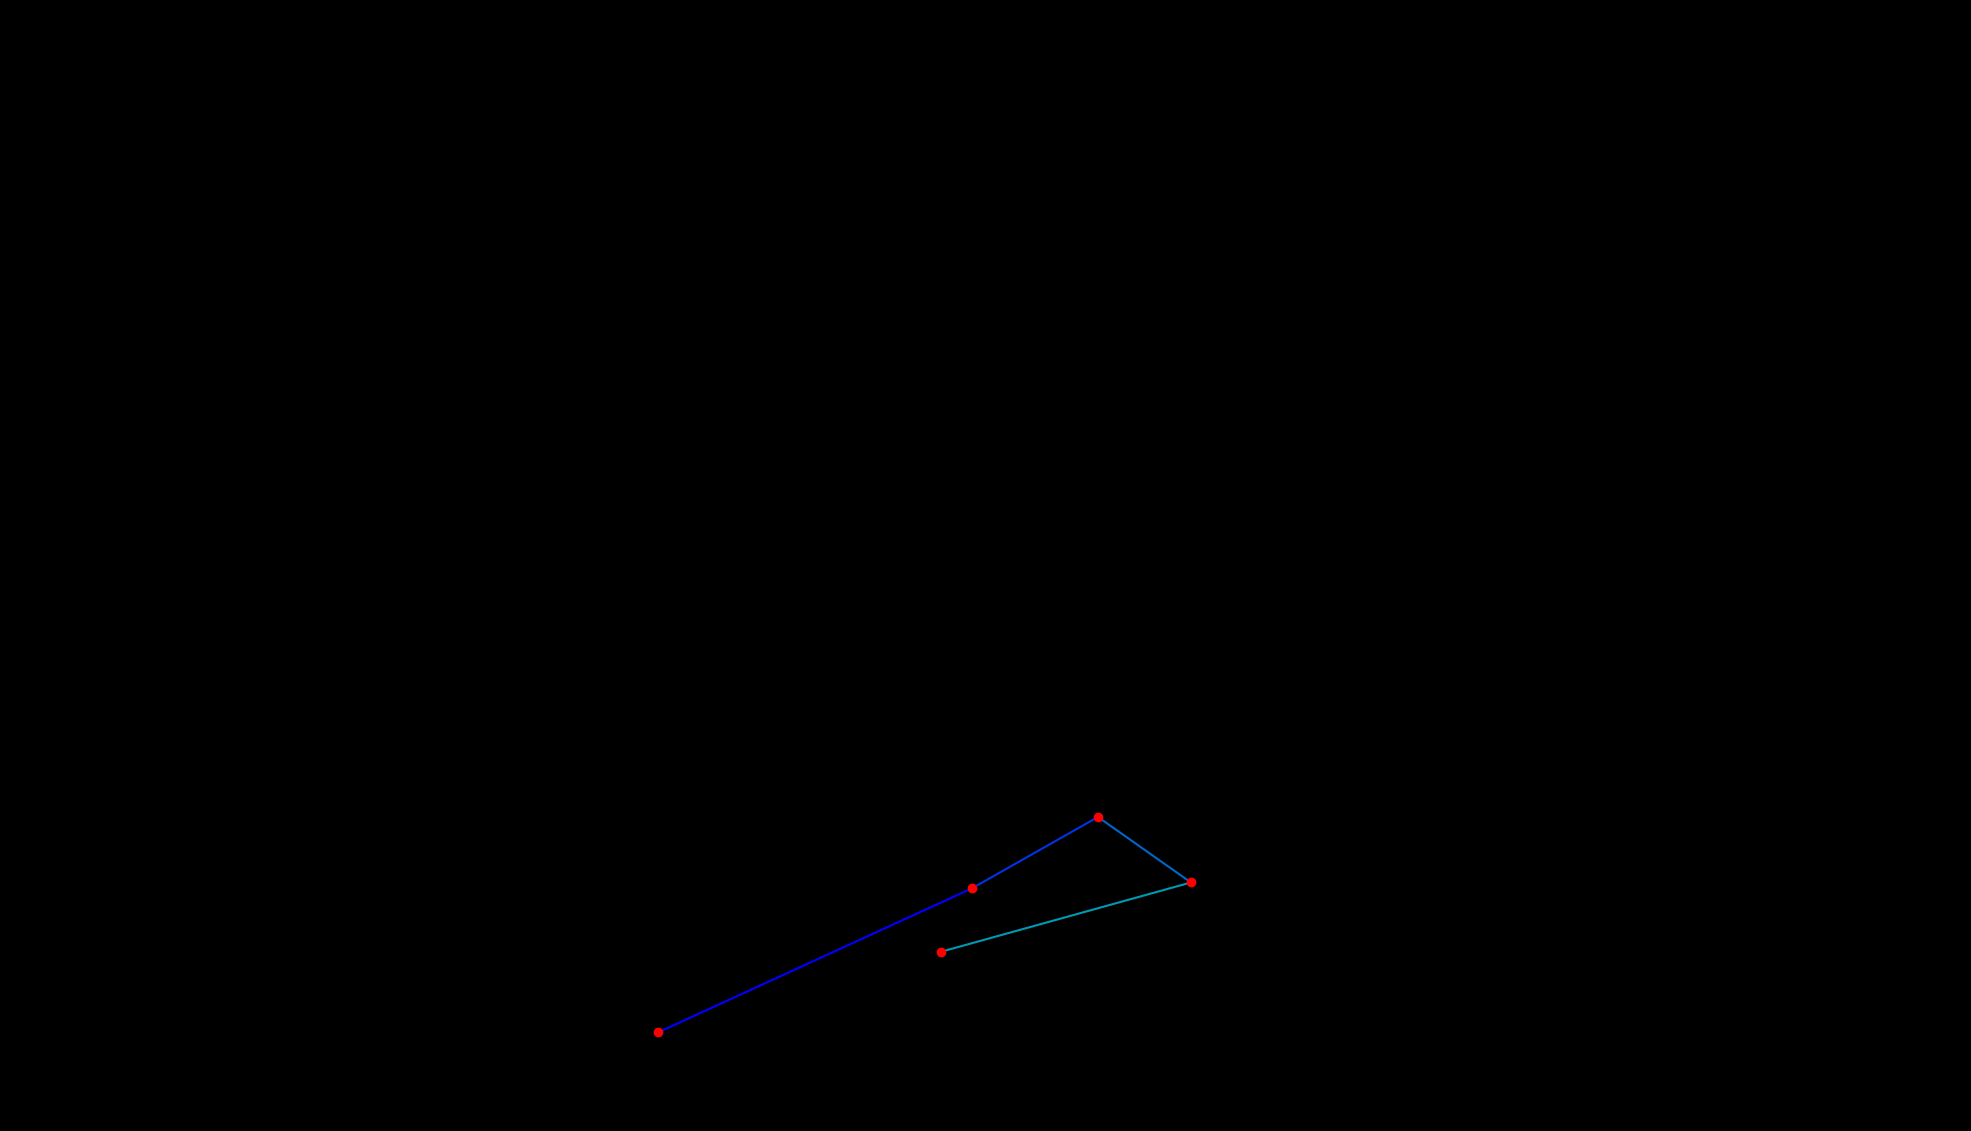

The file beside this chart, header and first rows:
, fixation_id, timestamp, avg_gaze_x, avg_gaze_y, duration
0, 96.0, 28009, 854.7, 128.1, 204.9
1, 97.0, 28371, 1262, 315.2, 204.9
2, 98.0, 28612, 1426, 407.8, 132.6
3, 99.0, 28901, 1547, 322.8, 241
4, 100.0, 29178, 1222, 232.8, 120.5
